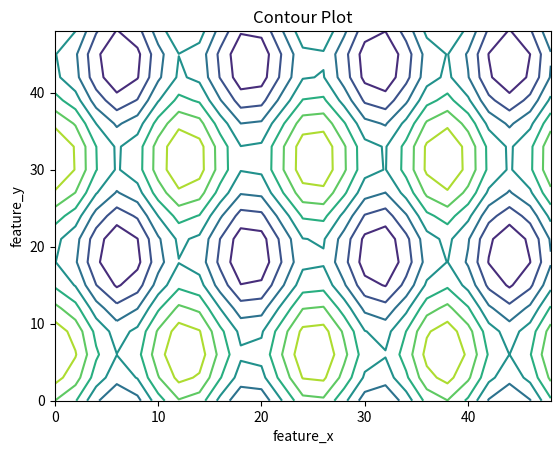

Python code for this plot:
# Implementation of matplotlib function
import matplotlib.pyplot as plt
import numpy as np
from numpy.core.fromnumeric import shape

feature_x = np.arange(0, 50, 2)
feature_y = np.arange(0, 50, 3)

print("feature_X:", feature_x)
print("feature_Y: ", feature_y)
# Creating 2-D grid of features
[X, Y] = np.meshgrid(feature_x, feature_y)


print("X:", X)
print("Y:",Y)
print("Peintrt ",[X,Y])
print(shape(X))
print(shape(Y))
print(shape([X, Y]))
fig, ax = plt.subplots(1, 1)

Z = np.cos(X / 2) + np.sin(Y / 4)

# plots contour lines
ax.contour(X, Y, Z)

ax.set_title('Contour Plot')
ax.set_xlabel('feature_x')
ax.set_ylabel('feature_y')

plt.show()
